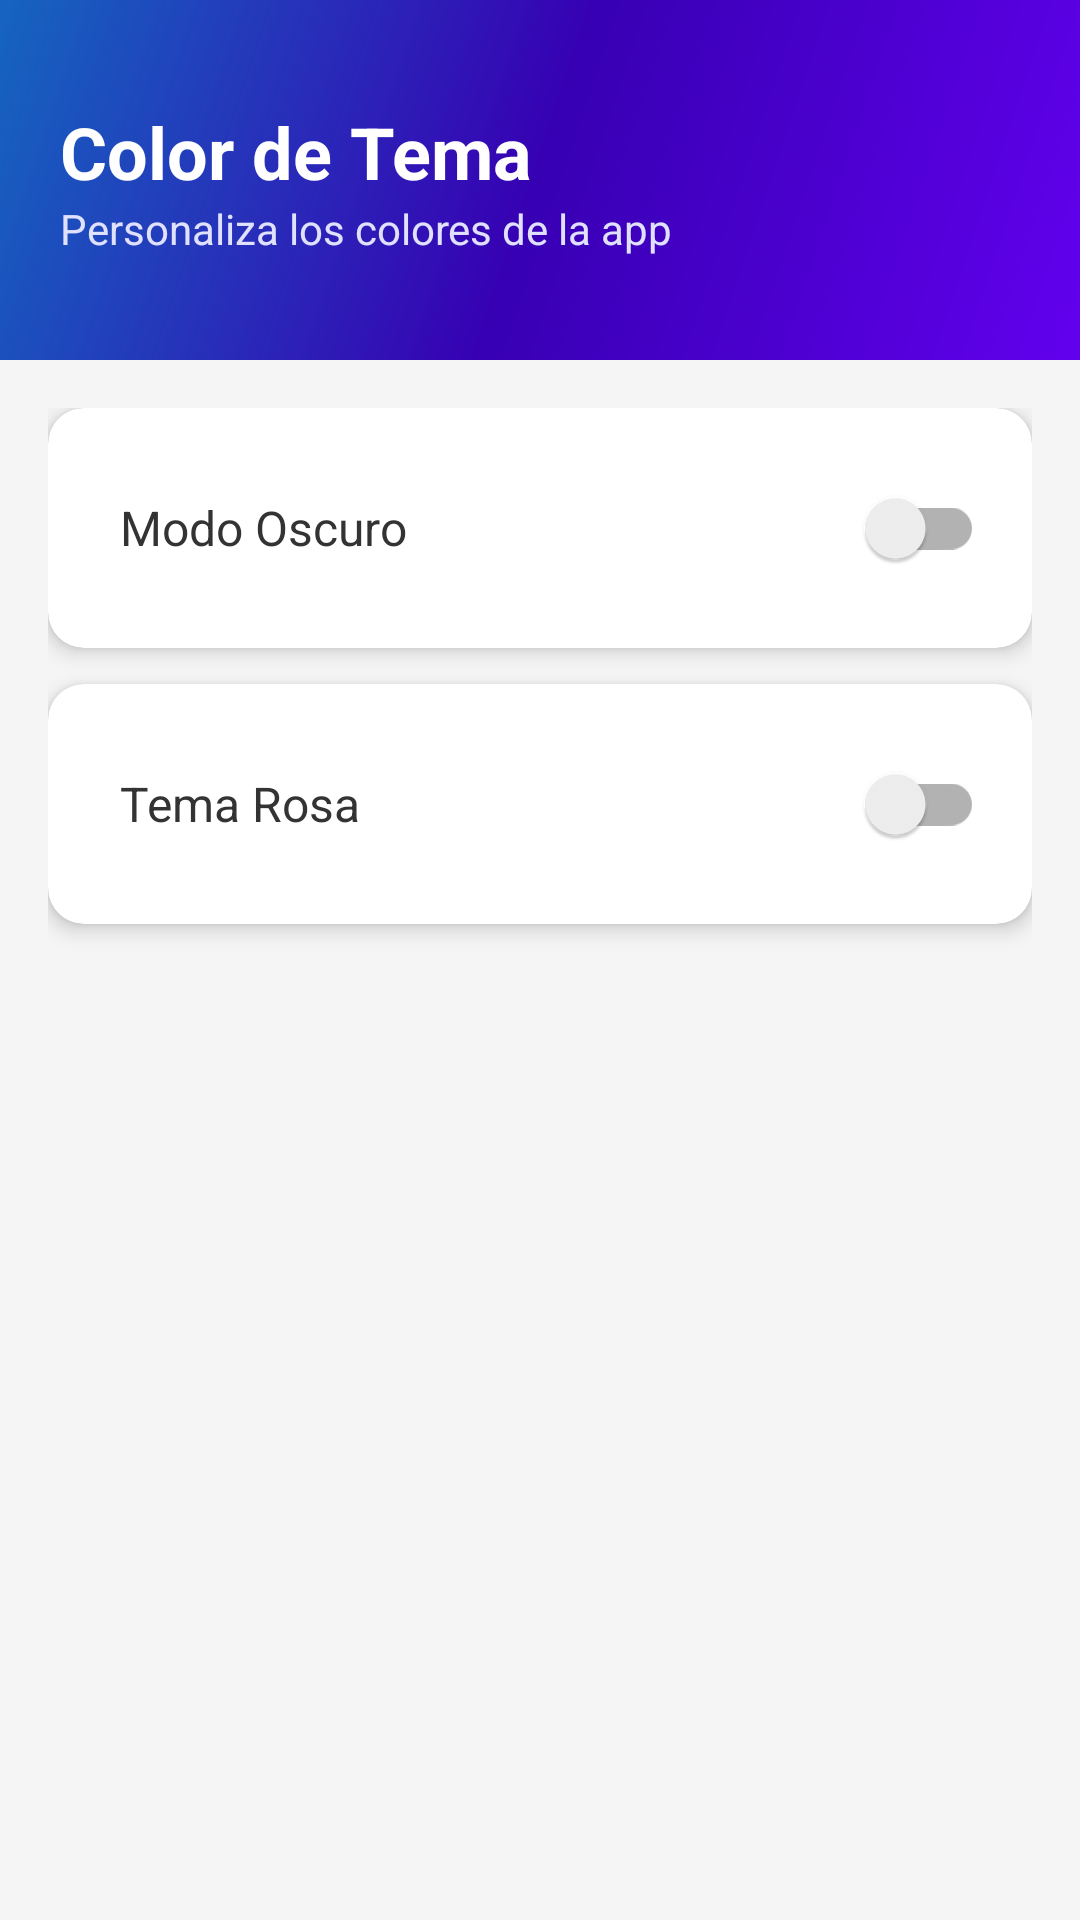

Reconstruct the res/layout file that produces this screen, plus the resources it refers to.
<!-- AndroidManifest.xml: application theme Theme.TaskifyA -->
<!-- res/layout/activity_personalizacion_tema.xml -->
<?xml version="1.0" encoding="utf-8"?>
<androidx.coordinatorlayout.widget.CoordinatorLayout
    xmlns:android="http://schemas.android.com/apk/res/android"
    xmlns:app="http://schemas.android.com/apk/res-auto"
    android:layout_width="match_parent"
    android:layout_height="match_parent"
    android:background="#F5F5F5">

    
    <LinearLayout
        android:layout_width="match_parent"
        android:layout_height="120dp"
        android:background="@drawable/splash_background"
        android:orientation="vertical"
        android:gravity="center_vertical"
        android:paddingStart="20dp">

        <TextView
            android:layout_width="wrap_content"
            android:layout_height="wrap_content"
            android:text="Color de Tema"
            android:textSize="24sp"
            android:textStyle="bold"
            android:textColor="#FFFFFF"/>

        <TextView
            android:layout_width="wrap_content"
            android:layout_height="wrap_content"
            android:text="Personaliza los colores de la app"
            android:textSize="14sp"
            android:textColor="#E0E0FF"/>

    </LinearLayout>

    
    <LinearLayout
        android:layout_width="match_parent"
        android:layout_height="wrap_content"
        android:orientation="vertical"
        android:padding="16dp"
        android:layout_marginTop="120dp">

        <androidx.cardview.widget.CardView
            android:layout_width="match_parent"
            android:layout_height="wrap_content"
            android:layout_marginBottom="12dp"
            app:cardCornerRadius="12dp"
            app:cardElevation="4dp">

            <LinearLayout
                android:layout_width="match_parent"
                android:layout_height="wrap_content"
                android:orientation="horizontal"
                android:padding="16dp"
                android:gravity="center_vertical">

                <TextView
                    android:layout_width="0dp"
                    android:layout_height="wrap_content"
                    android:layout_weight="1"
                    android:text="  Modo Oscuro"
                    android:textSize="16sp"
                    android:textColor="#333333"/>

                <androidx.appcompat.widget.SwitchCompat
                    android:id="@+id/switchTheme"
                    android:layout_width="wrap_content"
                    android:layout_height="wrap_content"/>

            </LinearLayout>
        </androidx.cardview.widget.CardView>

        <androidx.cardview.widget.CardView
            android:layout_width="match_parent"
            android:layout_height="wrap_content"
            android:layout_marginBottom="12dp"
            app:cardCornerRadius="12dp"
            app:cardElevation="4dp">

            <LinearLayout
                android:layout_width="match_parent"
                android:layout_height="wrap_content"
                android:orientation="horizontal"
                android:padding="16dp"
                android:gravity="center_vertical">

                <TextView
                    android:layout_width="0dp"
                    android:layout_height="wrap_content"
                    android:layout_weight="1"
                    android:text="  Tema Rosa"
                    android:textSize="16sp"
                    android:textColor="#333333"/>

                <androidx.appcompat.widget.SwitchCompat
                    android:id="@+id/switchTemaRosa"
                    android:layout_width="wrap_content"
                    android:layout_height="wrap_content"/>

            </LinearLayout>
        </androidx.cardview.widget.CardView>

    </LinearLayout>

</androidx.coordinatorlayout.widget.CoordinatorLayout>
<!-- resources referenced by this layout -->
<resources>
  <!-- drawable splash_background (drawable) -->
  <?xml version="1.0" encoding="utf-8"?>
  <shape xmlns:android="http://schemas.android.com/apk/res/android">
      <gradient
          android:startColor="#6200EE"
          android:centerColor="#3700B3"
          android:endColor="#1565C0"
          android:angle="135"
          android:type="linear"/>
  </shape>
  <style name="Theme.TaskifyA" parent="Theme.MaterialComponents.Light.NoActionBar">
          <item name="colorPrimary">#6200EE</item>
          <item name="colorPrimaryVariant">#3700B3</item>
          <item name="colorSecondary">#03DAC5</item>
          <item name="colorBackground">#FFFFFF</item>
          <item name="android:colorBackground">#FFFFFF</item>
          <item name="android:windowBackground">#FFFFFF</item>
          <item name="colorOnBackground">#000000</item>
          <item name="colorSurface">#FFFFFF</item>
          <item name="colorOnSurface">#000000</item>
          <item name="colorOnPrimary">#FFFFFF</item>
          <item name="android:textColorPrimary">#000000</item>
          <item name="android:textColorSecondary">#666666</item>
      </style>
</resources>
